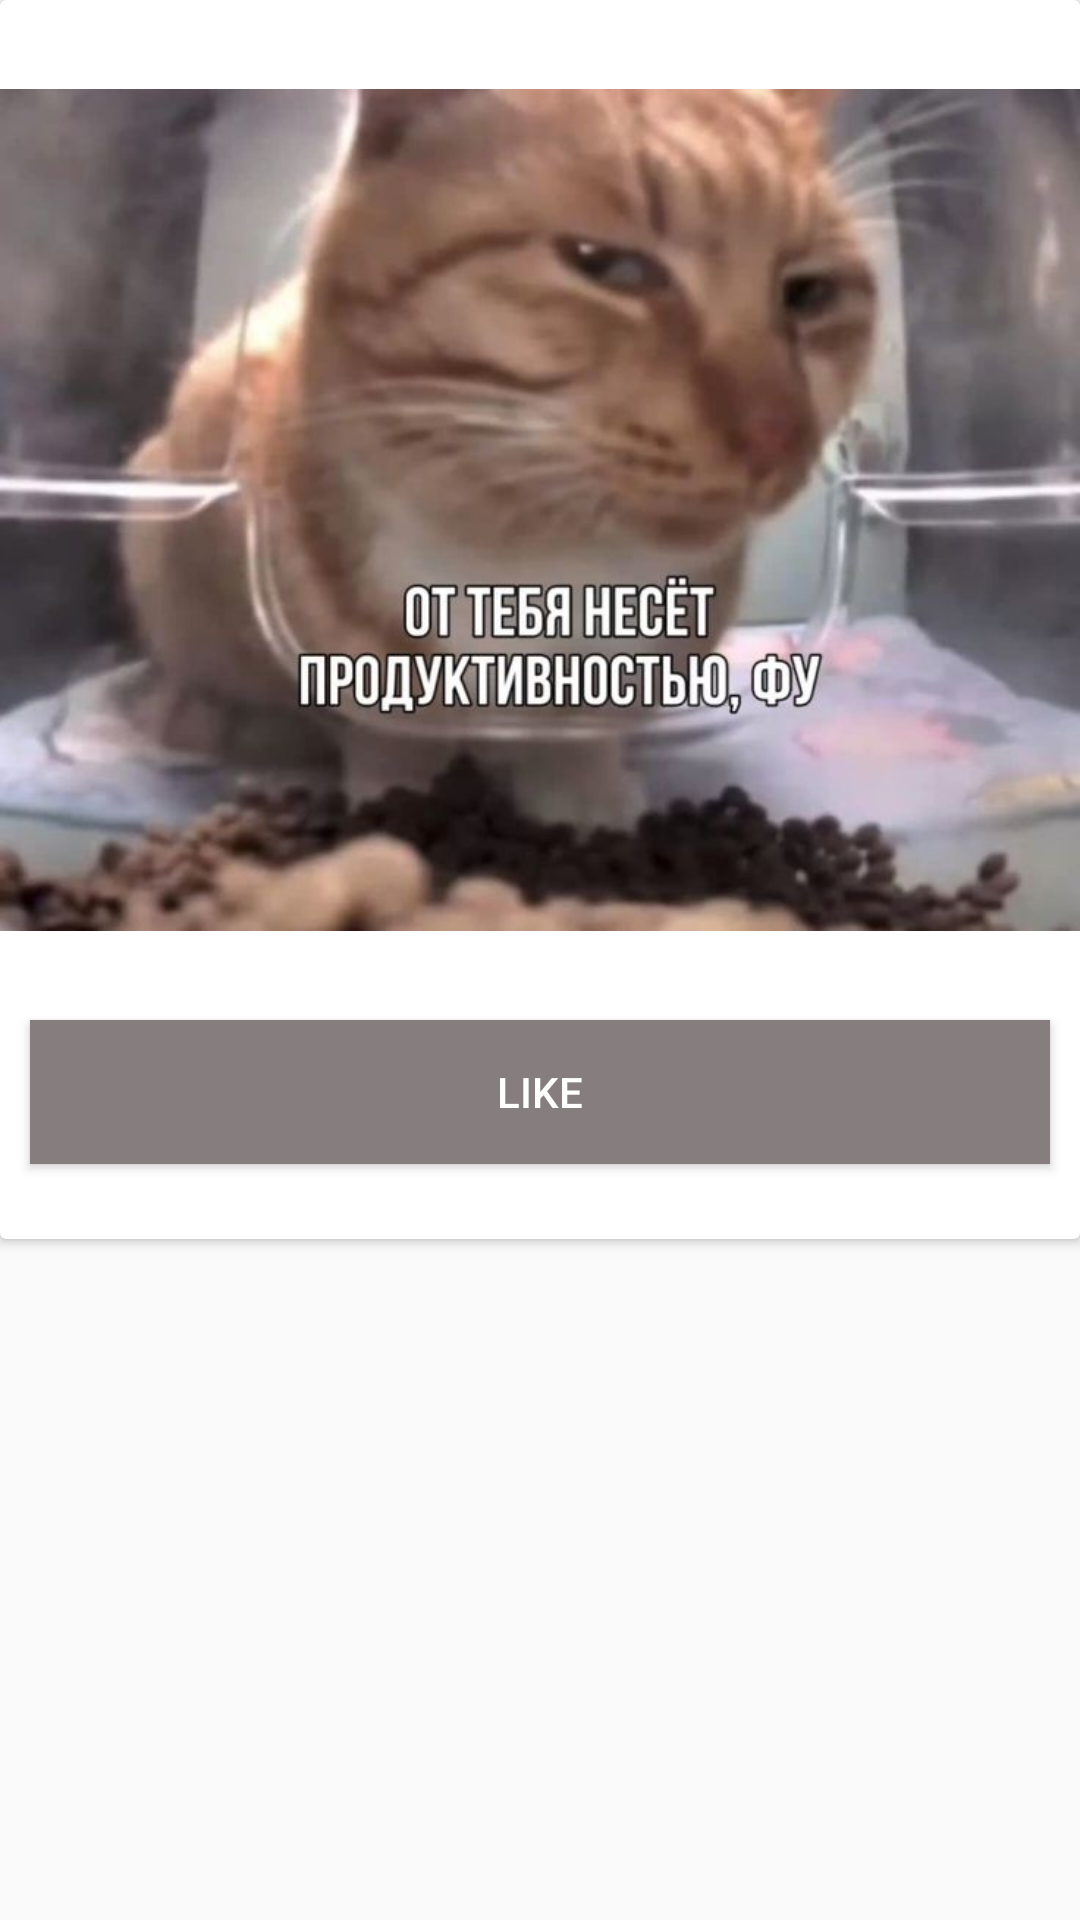

The Android layout XML behind this screen, and the referenced resources:
<!-- AndroidManifest.xml: application theme Theme.AndroidLaba22 -->
<!-- res/layout/kitik_meme.xml -->
<?xml version="1.0" encoding="utf-8"?>
<androidx.constraintlayout.widget.ConstraintLayout xmlns:android="http://schemas.android.com/apk/res/android"
    xmlns:app="http://schemas.android.com/apk/res-auto"
    xmlns:tools="http://schemas.android.com/tools"
    android:layout_width="match_parent"
    android:layout_height="wrap_content">

    <androidx.cardview.widget.CardView
        android:layout_width="0dp"
        android:layout_height="wrap_content"
        app:layout_constraintBottom_toBottomOf="parent"
        app:layout_constraintEnd_toEndOf="parent"
        app:layout_constraintStart_toStartOf="parent"
        app:layout_constraintTop_toTopOf="parent"
        app:layout_constraintVertical_bias="0.0">

        <LinearLayout
            android:layout_width="match_parent"
            android:layout_height="413dp"
            android:orientation="vertical">

            <ImageView
                android:id="@+id/ktkMeme"
                android:layout_width="match_parent"
                android:layout_height="340dp"
                app:srcCompat="@drawable/kitik_meme_1" />

            <Button
                android:id="@+id/btnLike"
                android:layout_width="match_parent"
                android:layout_height="wrap_content"
                android:layout_marginLeft="10dp"
                android:layout_marginRight="10dp"
                android:background="#4E4848"
                android:backgroundTint="#383636"
                android:backgroundTintMode="add"
                android:gravity="center"
                android:hapticFeedbackEnabled="true"
                android:shadowColor="#100303"
                android:text="Like"
                android:textColor="#FFFFFF"
                app:rippleColor="#BA0F0F"
                app:strokeColor="#AB1111" />
        </LinearLayout>
    </androidx.cardview.widget.CardView>

</androidx.constraintlayout.widget.ConstraintLayout>
<!-- resources referenced by this layout -->
<resources>
  <!-- drawable kitik_meme_1: jpg bitmap (drawable, 80855 bytes) -->
  <style name="Theme.AndroidLaba22" parent="Base.Theme.AndroidLaba22" />
  <style name="Base.Theme.AndroidLaba22" parent="Theme.AppCompat.Light.NoActionBar">
          
          
      </style>
</resources>
